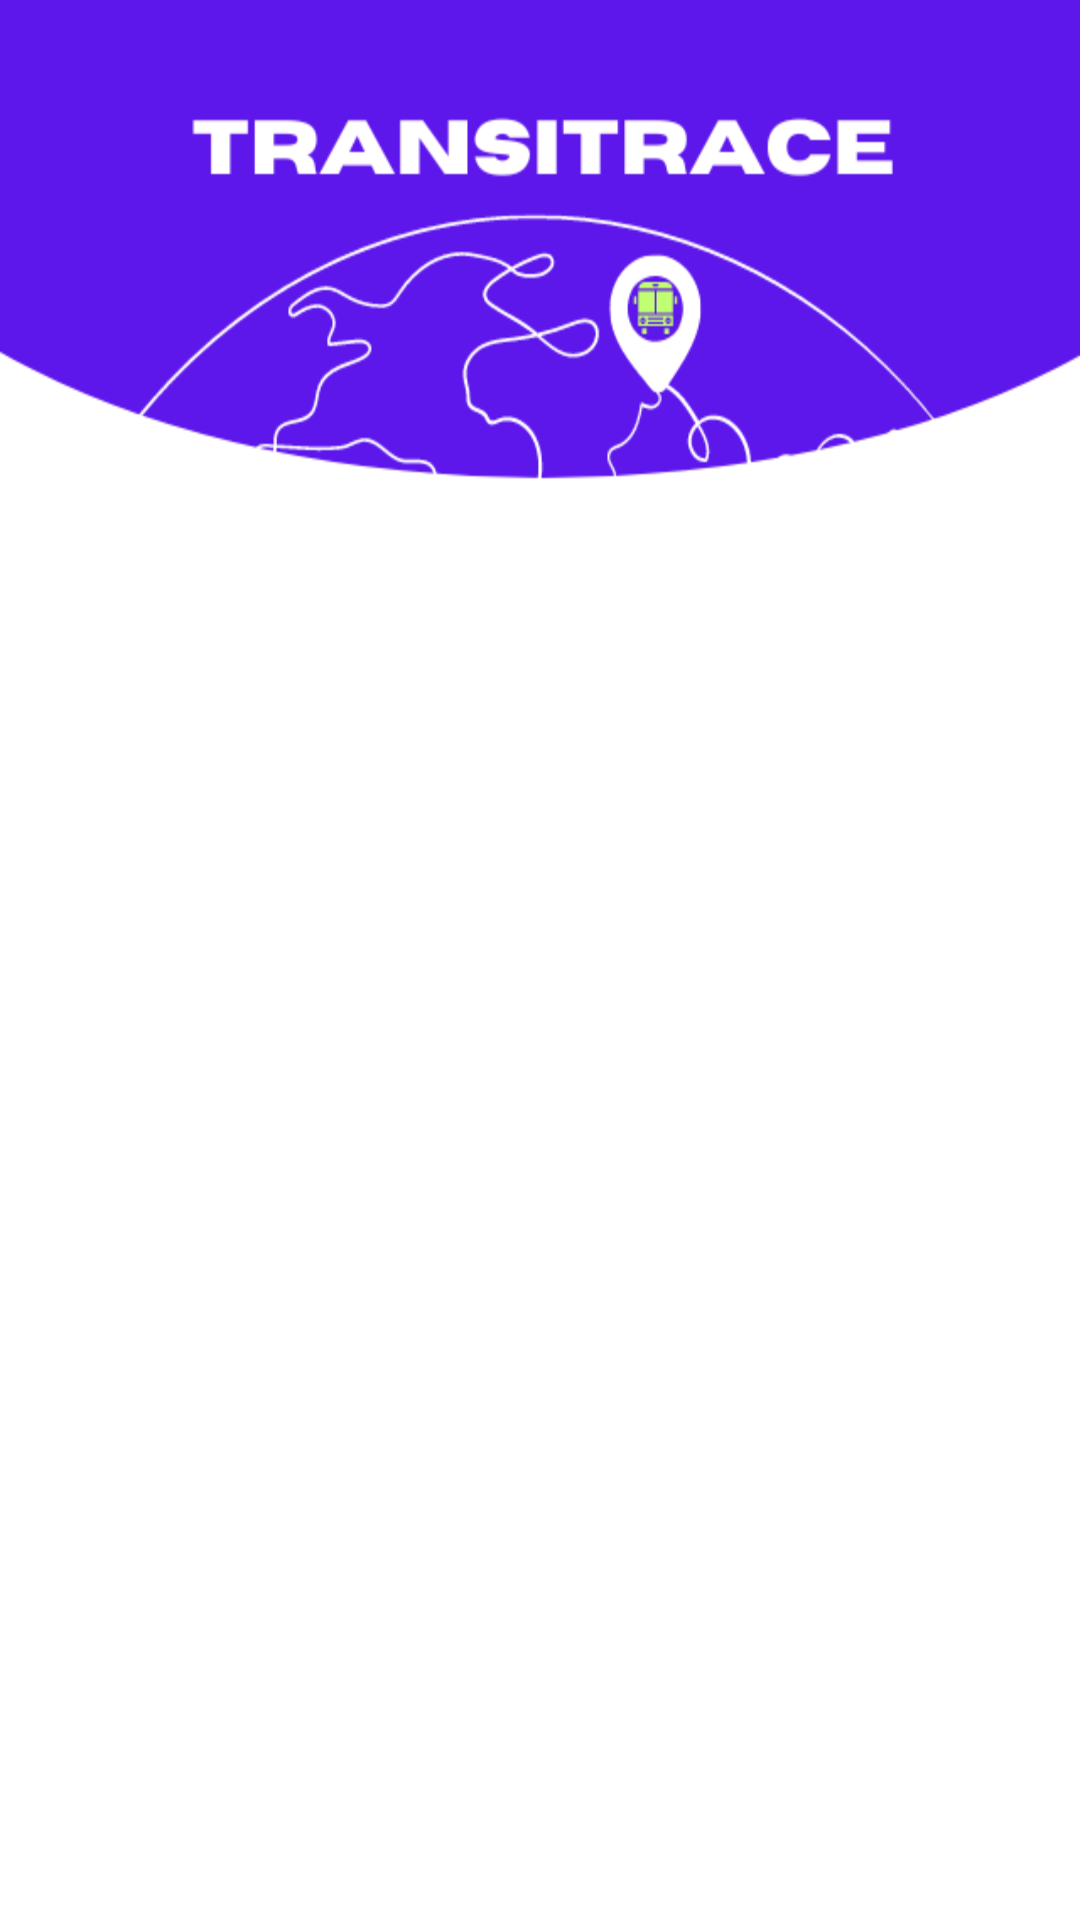

Layout XML and referenced resources for this Android screen:
<!-- AndroidManifest.xml: application theme Theme.Transitrace -->
<!-- res/layout/activity_bus_list.xml -->
<?xml version="1.0" encoding="utf-8"?>
<LinearLayout xmlns:android="http://schemas.android.com/apk/res/android"
    android:layout_width="match_parent"
    android:layout_height="match_parent"
    android:orientation="vertical"
    android:background="@drawable/navbar_image_old"
    >


</LinearLayout>
<!-- resources referenced by this layout -->
<resources>
  <!-- drawable navbar_image_old: png bitmap (drawable, 19559 bytes) -->
  <style name="Theme.Transitrace" parent="Base.Theme.Transitrace" />
  <style name="Base.Theme.Transitrace" parent="Theme.Material3.DayNight.NoActionBar">
          
          
      </style>
</resources>
